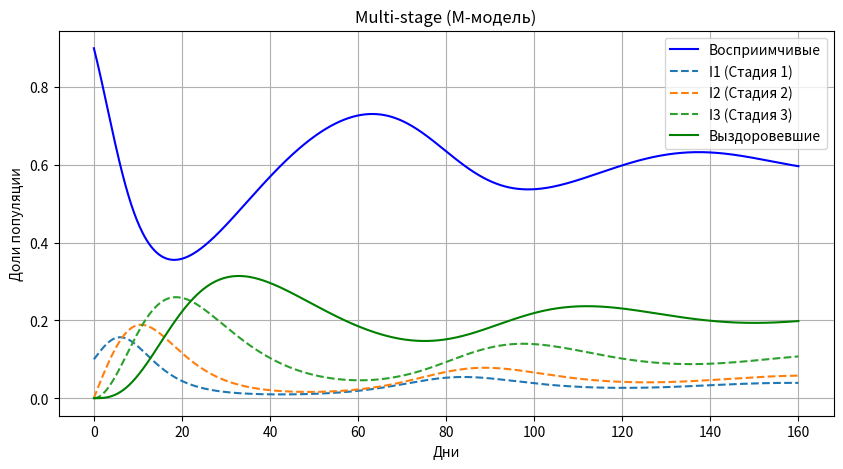

This chart was generated by the following Python code:
import numpy as np
import matplotlib.pyplot as plt
from scipy.integrate import solve_ivp

def multi_stage_model(t, y, beta, k, gamma):
    S, *I, R = y
    dS_dt = -beta * S * I[0] + gamma * R
    dI_dt = [beta * S * I[0] - k[0] * I[0]]
    for j in range(1, len(I)):
        dI_dt.append(k[j-1] * I[j-1] - k[j] * I[j])
    dR_dt = k[-1] * I[-1] - gamma * R
    return [dS_dt] + dI_dt + [dR_dt]

# Параметры модели
beta = 0.5   # коэффициент заражения
k = [0.3, 0.2, 0.1]  # скорости переходов между стадиями инфекции
gamma = 0.05  # скорость потери иммунитета

# Начальные условия
S0 = 0.9  # 90% восприимчивы
I0 = [0.1, 0.0, 0.0]  # Начинаем с 10% инфицированных на первой стадии
R0 = 0.0  # 0% выздоровевших

y0 = [S0] + I0 + [R0]

# Временной интервал моделирования
t_span = (0, 160)
t_eval = np.linspace(*t_span, 1000)

# Решение системы дифференциальных уравнений
sol = solve_ivp(multi_stage_model, t_span, y0, args=(beta, k, gamma), t_eval=t_eval)

# Визуализация результатов
plt.figure(figsize=(10, 5))
plt.plot(sol.t, sol.y[0], label='Восприимчивые', color='blue')
for j in range(len(I0)):
    plt.plot(sol.t, sol.y[j+1], label=f'I{j+1} (Стадия {j+1})', linestyle='dashed')
plt.plot(sol.t, sol.y[-1], label='Выздоровевшие', color='green')
plt.xlabel('Дни')
plt.ylabel('Доли популяции')
plt.title('Multi-stage (M-модель)')
plt.legend()
plt.grid()
plt.show()